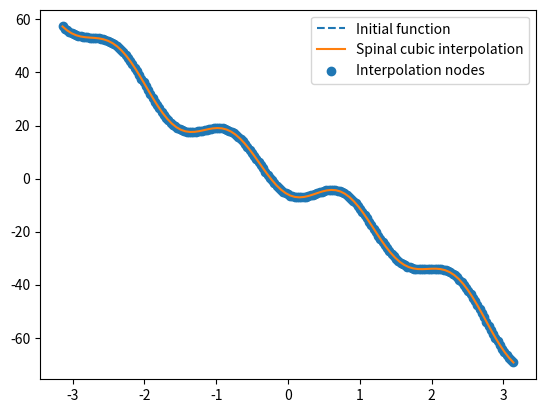
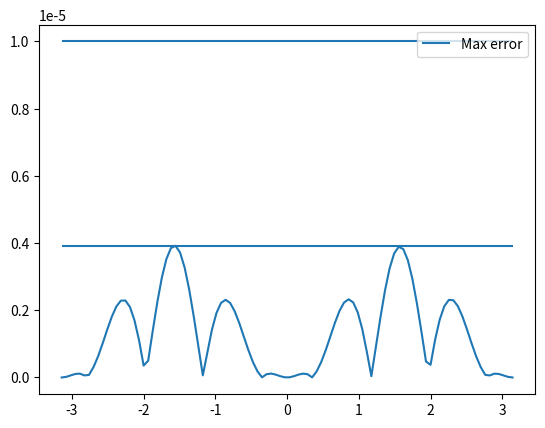

Python code for these plots, in order:
import numpy as np
import matplotlib.pyplot as plt

def int_spline_cubica(left_margin, right_margin, f, df):

    N = 200
    x = np.linspace(left_margin, right_margin, N + 1)
    y = np.zeros((N + 1, 1))
    for i in range(len(x)):
        y[i] = f(x[i])

    # We copy y to get the a coefficent
    a = y.copy()

    # We calculate the B matrix
    B = np.zeros((N+1, N+1))
    B[0][0], B[N][N] = 1, 1
    for i in range(1, N):
        B[i][i - 1] = 1
        B[i][i] = 4
        B[i][i + 1] = 1

    # echidistant distance 
    h = x[1] - x[0]

    # We solve the system
    W = np.zeros((N + 1, 1))
    W[0], W[N] = df(x[0]), df(x[N])
    for i in range(1, N):
        W[i] = 3 * (y[i + 1] - y[i - 1]) / h
    
    # We get the b coefficient
    b = np.linalg.solve(B, W)
    
    c = np.zeros((N, 1))
    d = np.zeros((N, 1))
    # We get the c and d coefficients
    for i in range(N):
        c[i] = 3 * (y[i + 1] - y[i]) / (h * h) - (b[i + 1] + 2 * b[i]) / h
        d[i] = (-2) * (y[i + 1] - y[i]) / (h * h * h) + (b[i + 1] + b[i]) / (h * h)

    
    num_points = 100
    f2 = np.vectorize(f)
    x_grafic = np.linspace(left_margin, right_margin, num_points)
    y_grafic = f2(x_grafic)
    get_polynom = lambda j: lambda X: a[j] + b[j] * (X - x[j]) + c[j] * (X - x[j]) ** 2 + d[j] * (X - x[j]) ** 3

    # We get the y aproximation 
    # using the piecewise method
    y_aproximat = np.piecewise(
        x_grafic,
        [
            # conditions
            (x[i] <= x_grafic) & (x_grafic < x[i + 1])
            for i in range(N - 1)
        ],
        [
            # get all polynomials
            get_polynom(i)
            for i in range(N)
        ]
    )

    plt.plot(x_grafic, y_grafic, linestyle='--', label="Initial function")
    plt.plot(x_grafic, y_aproximat, label="Spinal cubic interpolation")
    plt.scatter(x, y, label='Interpolation nodes')
    plt.legend()
    plt.show()

    # eroare de trunchiere
    plot_truncation_error(x_grafic, y_grafic, y_aproximat, left_margin, right_margin)

def plot_truncation_error(x_grafic, y_real, y_approx, left_margin, right_margin):
    error = np.abs(y_real - y_approx)
    max_error = np.max(error)

    EPS = 1e-5
    plt.figure('Truncation error')
    plt.plot(x_grafic, error)
    plt.hlines(EPS, xmin=left_margin, xmax=right_margin)
    plt.hlines(max_error, label='Max error', xmin=left_margin, xmax=right_margin)
    plt.legend()
    plt.show()


def sub_3():
    f = lambda x: -6 * np.sin(-x) - 6 * np.cos(-4 * x) - 20.16 * x
    df = lambda x: 6 * np.cos(-x) - 24 * np.sin(-4 * x) - 20.16

    left = -np.pi
    right = np.pi

    int_spline_cubica(left, right, f, df)

sub_3()